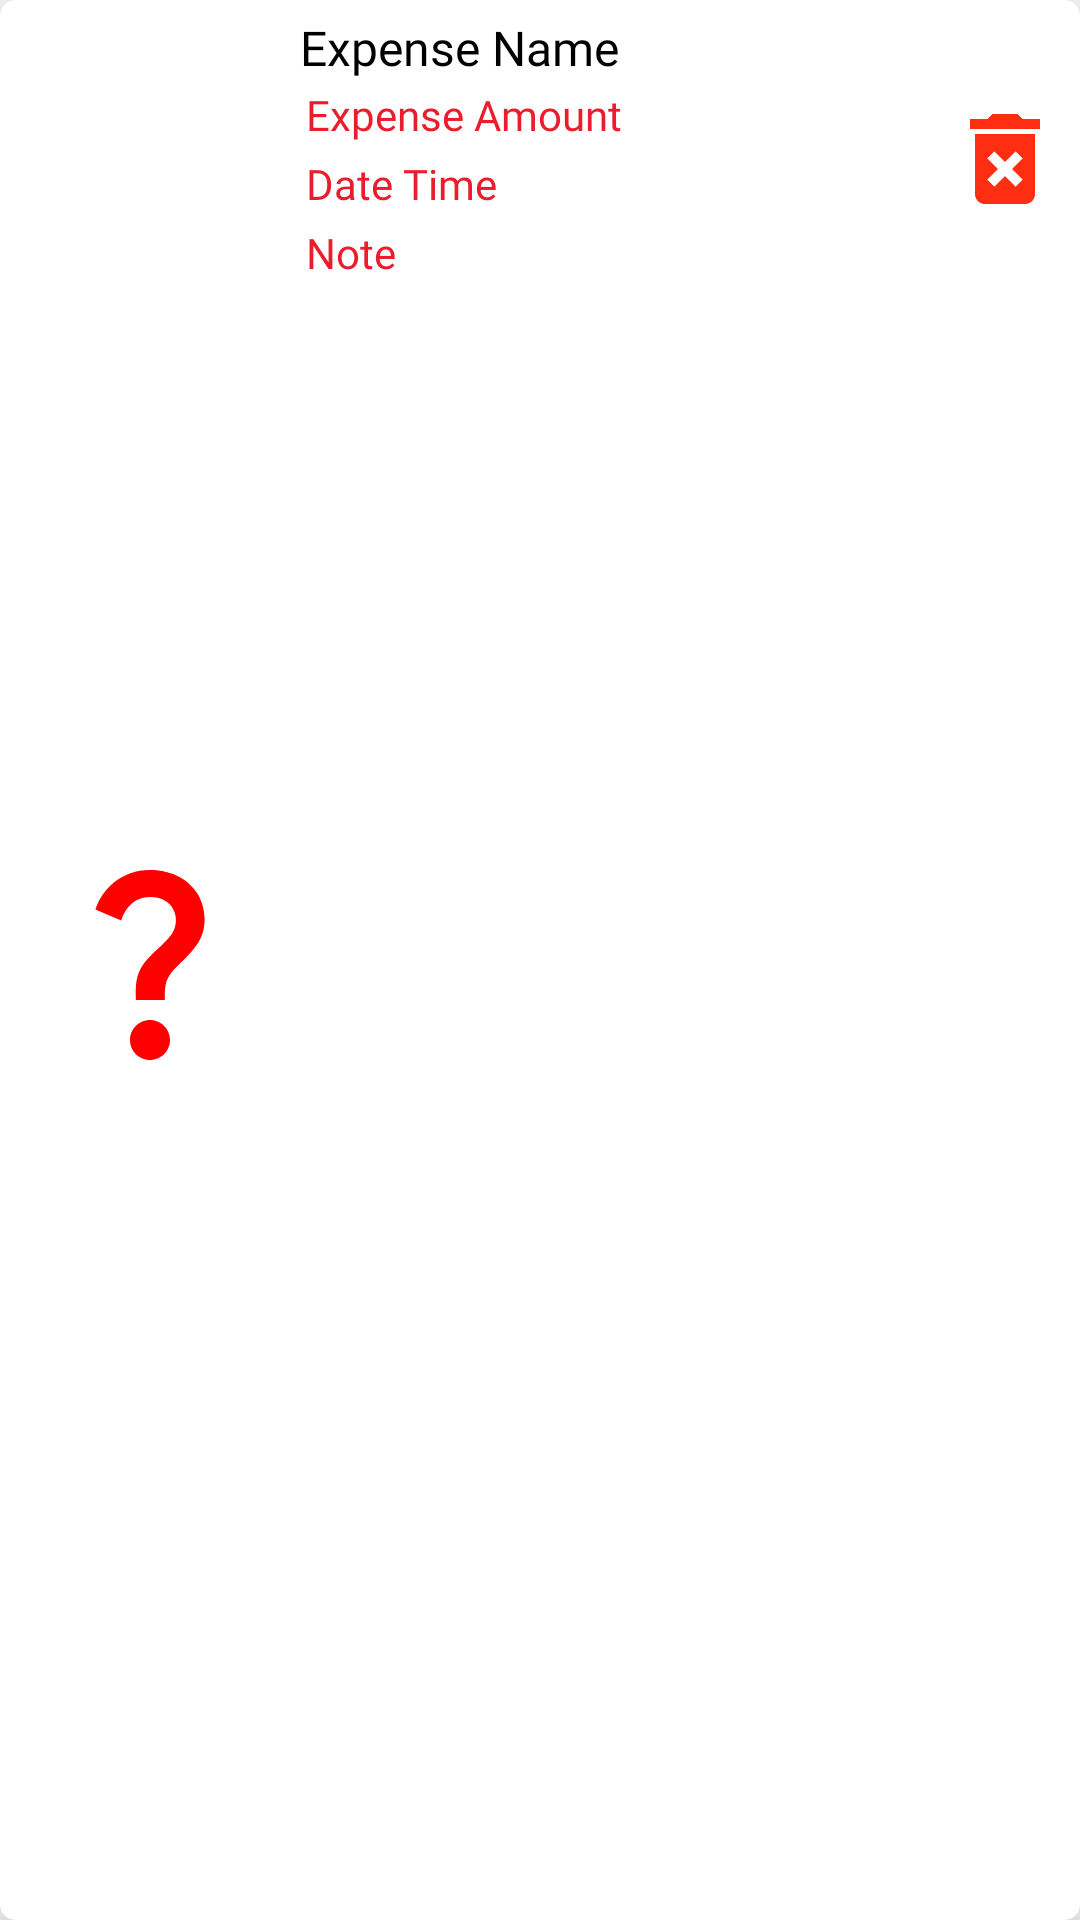

Write the Android layout XML for this screen, with the resource values it uses.
<!-- AndroidManifest.xml: application theme Theme.PointOfSale -->
<!-- res/layout/expense_item.xml -->
<?xml version="1.0" encoding="utf-8"?>
<androidx.cardview.widget.CardView xmlns:android="http://schemas.android.com/apk/res/android"
    xmlns:app="http://schemas.android.com/apk/res-auto"
    android:layout_width="match_parent"
    android:layout_height="wrap_content"
    android:layout_marginLeft="10dp"
    android:layout_marginTop="10dp"
    android:layout_marginRight="10dp"
    android:layout_marginBottom="10dp"
    android:foreground="?android:attr/selectableItemBackground"
    app:cardBackgroundColor="@color/white"
    app:cardCornerRadius="5dp"
    app:cardElevation="10dp"
    app:cardPreventCornerOverlap="false">

    <androidx.constraintlayout.widget.ConstraintLayout
        android:layout_width="match_parent"
        android:layout_height="match_parent">

        <LinearLayout
            android:id="@+id/linear1"
            android:layout_width="wrap_content"
            android:layout_height="wrap_content"
            android:gravity="center"
            android:orientation="vertical"
            app:layout_constraintBottom_toBottomOf="parent"
            app:layout_constraintLeft_toLeftOf="parent"
            app:layout_constraintTop_toTopOf="parent">

            <ImageView
                android:id="@+id/iv_expense"
                android:layout_width="100dp"
                android:layout_height="100dp"
                android:contentDescription="@string/expense"
                android:padding="10dp"
                android:scaleType="centerCrop"
                app:srcCompat="@drawable/ic_question" />

        </LinearLayout>

        <LinearLayout
            android:id="@+id/linear2"
            android:layout_width="0dp"
            android:layout_height="wrap_content"
            android:orientation="vertical"
            app:layout_constraintEnd_toStartOf="@+id/linear3"
            app:layout_constraintLeft_toRightOf="@id/linear1"
            app:layout_constraintStart_toEndOf="@+id/linear1"
            app:layout_constraintTop_toTopOf="parent">

            <TextView
                android:id="@+id/tv_expense_name"
                android:layout_width="wrap_content"
                android:layout_height="wrap_content"
                android:layout_marginTop="5dp"
                android:fontFamily="@font/sailec_regular"
                android:text="@string/expense_name"
                android:textColor="@color/black"
                android:textSize="16sp" />

            <TextView
                android:id="@+id/tv_expense_amount"
                android:layout_width="match_parent"
                android:layout_height="wrap_content"
                android:fontFamily="@font/sailec_regular"
                android:padding="2dp"
                android:text="@string/expense_amount"
                android:textColor="@color/red_pigment" />

            <TextView
                android:id="@+id/tv_expense_dateTime"
                android:layout_width="wrap_content"
                android:layout_height="wrap_content"
                android:fontFamily="@font/sailec_regular"
                android:padding="2dp"
                android:text="@string/dateTime"
                android:textColor="@color/red_pigment" />

            <TextView
                android:id="@+id/tv_expense_note"
                android:layout_width="match_parent"
                android:layout_height="wrap_content"
                android:fontFamily="@font/sailec_regular"
                android:padding="2dp"
                android:text="@string/noteSpace"
                android:textColor="@color/red_pigment" />

        </LinearLayout>

        <LinearLayout
            android:id="@+id/linear3"
            android:layout_width="wrap_content"
            android:layout_height="match_parent"
            android:layout_marginTop="33dp"
            android:orientation="vertical"
            app:layout_constraintRight_toRightOf="parent"
            app:layout_constraintTop_toTopOf="parent">

            <ImageView
                android:id="@+id/iv_expense_delete"
                android:layout_width="50dp"
                android:layout_height="40dp"
                android:contentDescription="@string/want_to_delete_expense"
                app:srcCompat="@drawable/ic_delete" />

        </LinearLayout>

    </androidx.constraintlayout.widget.ConstraintLayout>

</androidx.cardview.widget.CardView>
<!-- resources referenced by this layout -->
<resources>
  <color name="black">#FF000000</color>
  <color name="red_pigment">#EA1D2C</color>
  <color name="white">#FFFFFFFF</color>
  <!-- drawable ic_delete (drawable) -->
  <vector xmlns:android="http://schemas.android.com/apk/res/android"
      android:width="24dp"
      android:height="24dp"
      android:tint="@color/red_ryb"
      android:viewportWidth="24"
      android:viewportHeight="24">
      <path
          android:fillColor="@android:color/black"
          android:pathData="M6,19c0,1.1 0.9,2 2,2h8c1.1,0 2,-0.9 2,-2L18,7L6,7v12zM8.46,11.88l1.41,-1.41L12,12.59l2.12,-2.12 1.41,1.41L13.41,14l2.12,2.12 -1.41,1.41L12,15.41l-2.12,2.12 -1.41,-1.41L10.59,14l-2.13,-2.12zM15.5,4l-1,-1h-5l-1,1L5,4v2h14L19,4z" />
  </vector>
  <!-- drawable ic_question (drawable) -->
  <vector xmlns:android="http://schemas.android.com/apk/res/android"
      android:width="24dp"
      android:height="24dp"
      android:viewportWidth="24"
      android:viewportHeight="24">
      <path
          android:fillColor="#FFFF0000"
          android:pathData="M11.07,12.85c0.77,-1.39 2.25,-2.21 3.11,-3.44c0.91,-1.29 0.4,-3.7 -2.18,-3.7c-1.69,0 -2.52,1.28 -2.87,2.34L6.54,6.96C7.25,4.83 9.18,3 11.99,3c2.35,0 3.96,1.07 4.78,2.41c0.7,1.15 1.11,3.3 0.03,4.9c-1.2,1.77 -2.35,2.31 -2.97,3.45c-0.25,0.46 -0.35,0.76 -0.35,2.24h-2.89C10.58,15.22 10.46,13.95 11.07,12.85zM14,20c0,1.1 -0.9,2 -2,2s-2,-0.9 -2,-2c0,-1.1 0.9,-2 2,-2S14,18.9 14,20z" />
  </vector>
  <string name="dateTime">Date Time</string>
  <string name="expense">Expense</string>
  <string name="expense_amount">Expense Amount</string>
  <string name="expense_name">Expense Name</string>
  <string name="noteSpace">Note </string>
  <string name="want_to_delete_expense">Want to Delete Expense ?</string>
  <style name="Theme.PointOfSale" parent="Theme.AppCompat.Light.DarkActionBar">
          
          
          
          
          <item name="colorPrimary">@color/green</item>
          <item name="colorPrimaryVariant">@color/yellow</item>
          <item name="colorOnPrimary">@color/red</item>
          
          <item name="colorSecondary">@color/green</item>
          <item name="colorSecondaryVariant">@color/yellow</item>
          <item name="colorOnSecondary">@color/red</item>
          
          <item name="android:statusBarColor">?attr/colorPrimaryVariant</item>
          
          <item name="android:windowContentOverlay">@null</item>
          <item name="android:windowLightStatusBar" tools:targetApi="m">true</item>
  
          <item name="colorAccent">@color/red</item>
      </style>
  <color name="red_ryb">#FF2E13</color>
  <color name="green">#FF00FF00</color>
  <color name="yellow">#FFFFFF00</color>
  <color name="red">#FFFF0000</color>
</resources>
